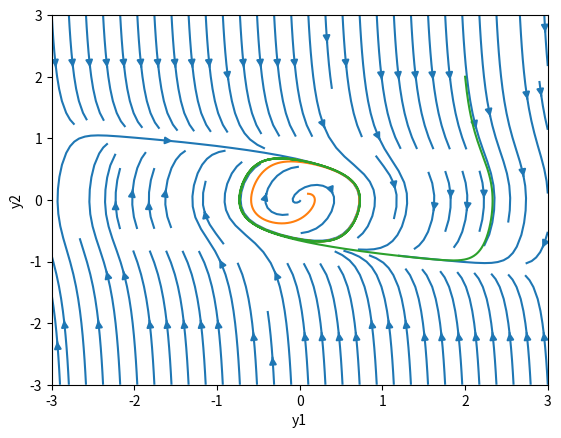

Generate this figure with matplotlib:
import matplotlib.pyplot as plt
import numpy as np

# Параметр системы
nu = 1

# создание сетки 100х100 точек в области [-3;3]x[-3;3]
Y, X = np.mgrid[-3:3:100j, -3:3:100j]

# вычисление фазовых векторов на сетке
Y1 = Y
Y2 = -3 * Y ** 3 + nu * Y - X

# построение фазового портрета
fig, ax = plt.subplots()
plt.streamplot(X, Y, Y1, Y2)

# подпись осей на графике
ax.set_xlabel("y1")
ax.set_ylabel("y2")

# функция построение кривой методом Эйлера
def line(y1_0, y2_0):
    y1 = [y1_0]
    y2 = [y2_0]
    h = 0.01 # длина шага
    for i in range(2000): # 2000 - количество итераций
        y1.append(y1[i] + h*(y2[i]))
        y2.append(y2[i] +
                  h * (-3*y2[i] ** 3 + nu*y2[i] - y1[i]))
    # отображение кривой на графике
    ax.plot(y1, y2)

# построение двух кривых, начинающихся внутри и
# вне предпологаемого предельного цикла
line(0.1, 0.1)
line(2, 2)

# показать построенные графики
plt.show()
